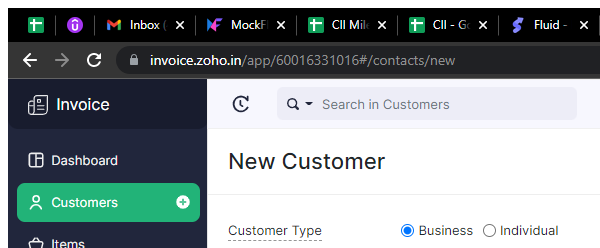
Task: Customer creation for Zoho Invoice
Workflow: CreateCustomerInfo

Step 1 [try]: Attach Browser 'chrome.exe New' in window '*Zoho Invoice' (chrome.exe)

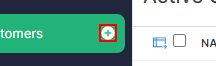
Step 2 [try]: click on the icon

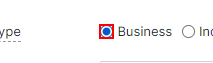
Step 3 [then]: click on the text box

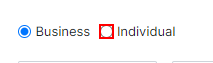
Step 4 [else]: click on the text box

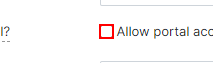
Step 5 [then]: click on the text box
